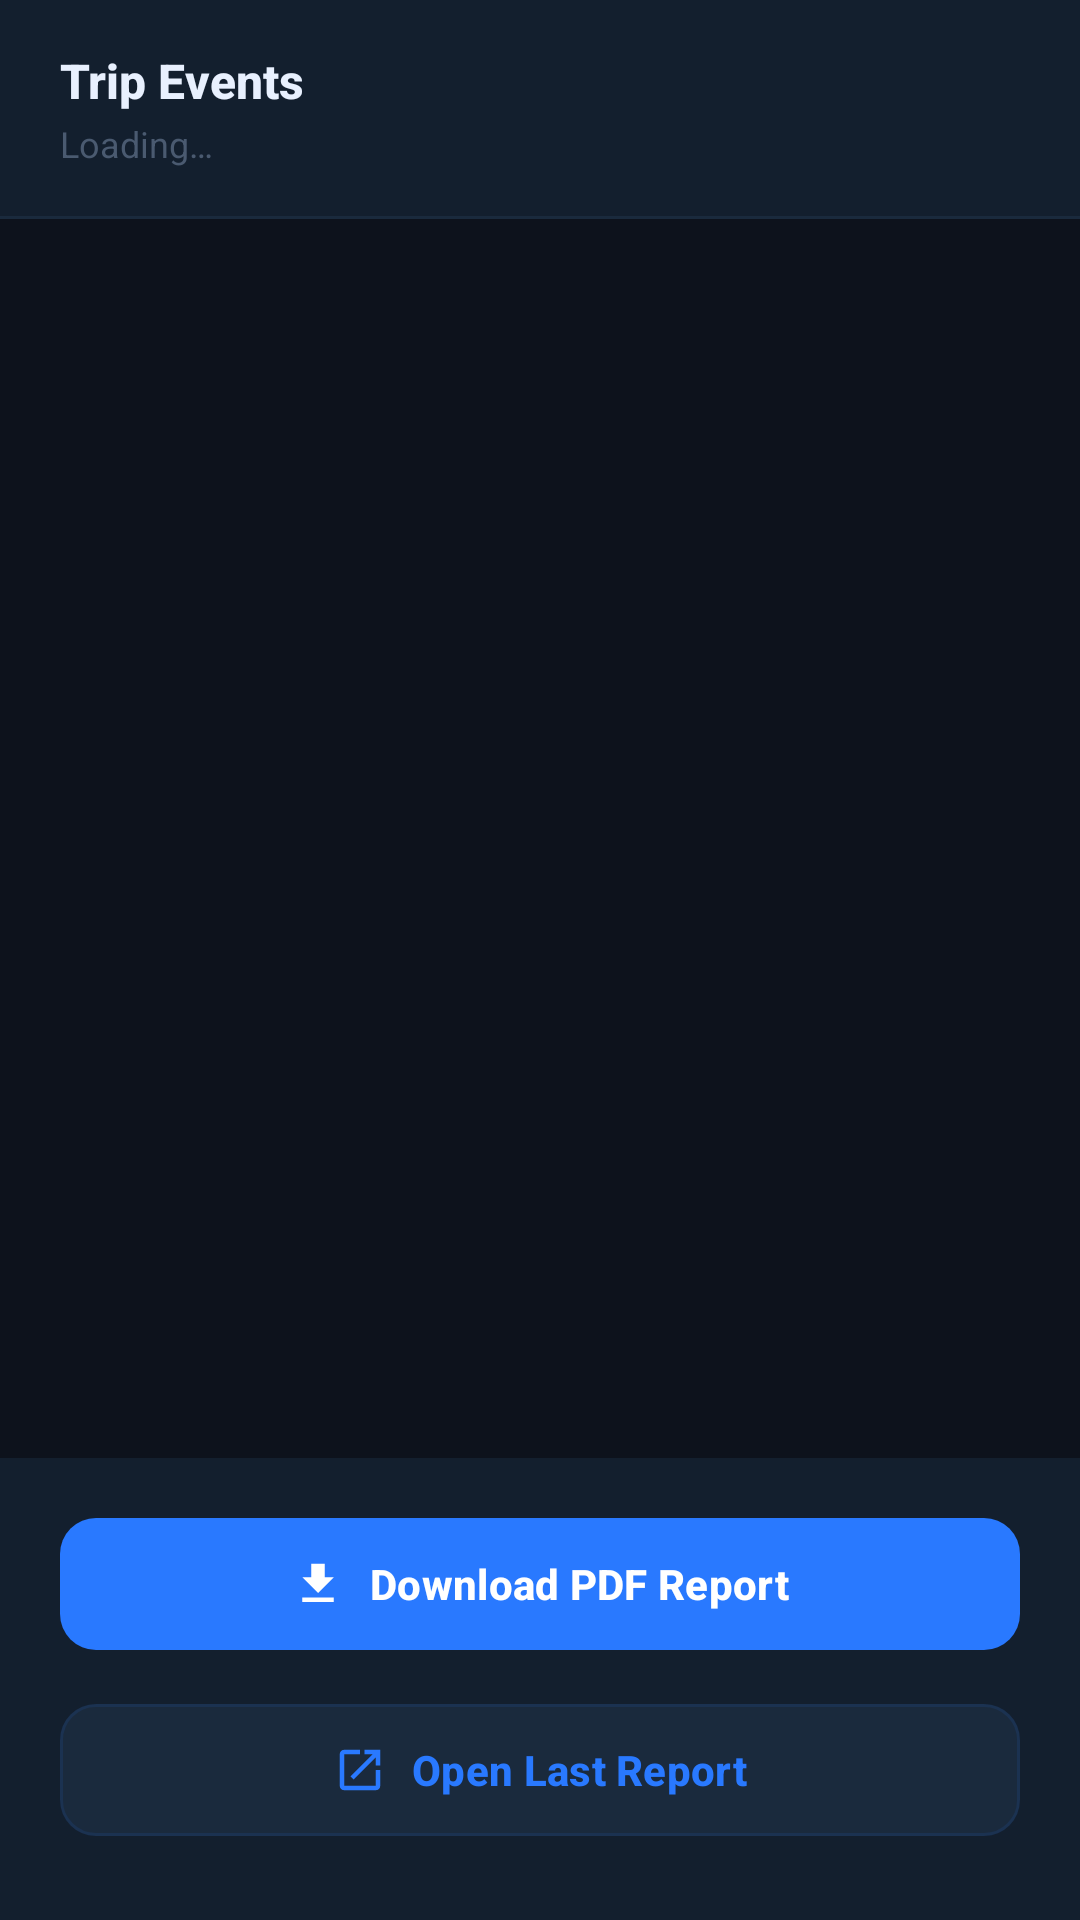

Layout XML and referenced resources for this Android screen:
<!-- AndroidManifest.xml: application theme Theme.SafeDriveMonitor -->
<!-- res/layout/fragment_reports.xml -->
<?xml version="1.0" encoding="utf-8"?>
<LinearLayout
    xmlns:android="http://schemas.android.com/apk/res/android"
    xmlns:app="http://schemas.android.com/apk/res-auto"
    android:layout_width="match_parent"
    android:layout_height="match_parent"
    android:orientation="vertical"
    android:background="@color/bg_primary">

    
    <LinearLayout
        android:layout_width="match_parent"
        android:layout_height="wrap_content"
        android:orientation="vertical"
        android:background="@color/bg_surface"
        android:paddingStart="20dp"
        android:paddingEnd="20dp"
        android:paddingTop="16dp"
        android:paddingBottom="16dp">

        <TextView
            android:layout_width="wrap_content"
            android:layout_height="wrap_content"
            android:text="Trip Events"
            android:textColor="@color/text_primary"
            android:textSize="16sp"
            android:textStyle="bold"
            android:fontFamily="sans-serif-medium" />

        <TextView
            android:id="@+id/tvStatus"
            android:layout_width="wrap_content"
            android:layout_height="wrap_content"
            android:text="Loading…"
            android:textColor="@color/text_secondary"
            android:textSize="12sp"
            android:layout_marginTop="2dp" />

    </LinearLayout>

    
    <View
        android:layout_width="match_parent"
        android:layout_height="1dp"
        android:background="@color/divider" />

    
    <androidx.recyclerview.widget.RecyclerView
        android:id="@+id/rvEvents"
        android:layout_width="match_parent"
        android:layout_height="0dp"
        android:layout_weight="1"
        android:paddingTop="8dp"
        android:paddingBottom="8dp"
        android:clipToPadding="false"
        android:overScrollMode="never" />

    
    <LinearLayout
        android:layout_width="match_parent"
        android:layout_height="wrap_content"
        android:orientation="vertical"
        android:background="@color/bg_surface"
        android:paddingStart="20dp"
        android:paddingEnd="20dp"
        android:paddingTop="16dp"
        android:paddingBottom="24dp">

        <com.google.android.material.button.MaterialButton
            android:id="@+id/btnDownload"
            android:layout_width="match_parent"
            android:layout_height="52dp"
            android:text="Download PDF Report"
            android:textColor="@color/white"
            android:textSize="14sp"
            android:textStyle="bold"
            app:backgroundTint="@color/accent_blue"
            app:cornerRadius="12dp"
            app:icon="@drawable/ic_download"
            app:iconGravity="textStart"
            app:iconTint="@color/white" />

        <com.google.android.material.button.MaterialButton
            android:id="@+id/btnOpen"
            android:layout_width="match_parent"
            android:layout_height="52dp"
            android:layout_marginTop="10dp"
            android:text="Open Last Report"
            android:textColor="@color/accent_blue"
            android:textSize="14sp"
            android:textStyle="bold"
            app:backgroundTint="@color/bg_elevated"
            app:cornerRadius="12dp"
            app:strokeColor="@color/accent_blue_dim"
            app:strokeWidth="1dp"
            app:icon="@drawable/ic_open"
            app:iconGravity="textStart"
            app:iconTint="@color/accent_blue" />

    </LinearLayout>

</LinearLayout>
<!-- resources referenced by this layout -->
<resources>
  <color name="accent_blue">#2979FF</color>
  <color name="accent_blue_dim">#1A2979FF</color>
  <color name="bg_elevated">#1A2A3D</color>
  <color name="bg_primary">#0D121C</color>
  <color name="bg_surface">#131F2E</color>
  <color name="divider">#1A2A3D</color>
  <color name="text_primary">#E8F0FE</color>
  <color name="text_secondary">#4A5A70</color>
  <color name="white">#FFFFFF</color>
  <!-- drawable ic_download (drawable) -->
  <?xml version="1.0" encoding="utf-8"?>
  <vector xmlns:android="http://schemas.android.com/apk/res/android"
      android:width="24dp"
      android:height="24dp"
      android:viewportWidth="24"
      android:viewportHeight="24"
      android:tint="@color/text_primary">
      <path
          android:fillColor="@android:color/white"
          android:pathData="M19,9h-4V3H9v6H5l7,7 7,-7zM5,18v2h14v-2H5z" />
  </vector>
  <!-- drawable ic_open (drawable) -->
  <?xml version="1.0" encoding="utf-8"?>
  <vector xmlns:android="http://schemas.android.com/apk/res/android"
      android:width="24dp"
      android:height="24dp"
      android:viewportWidth="24"
      android:viewportHeight="24"
      android:tint="@color/text_primary">
      <path
          android:fillColor="@android:color/white"
          android:pathData="M19,19H5V5h7V3H5C3.89,3 3,3.9 3,5v14c0,1.1 0.89,2 2,2h14c1.1,0 2,-0.9 2,-2v-7h-2v7zM14,3v2h3.59l-9.83,9.83 1.41,1.41L19,6.41V10h2V3h-7z" />
  </vector>
  <style name="Theme.SafeDriveMonitor" parent="Base.Theme.SafeDriveMonitor" />
  <style name="Base.Theme.SafeDriveMonitor" parent="Theme.Material3.DayNight.NoActionBar">
          <item name="colorPrimary">@color/accent_blue</item>
          <item name="colorOnPrimary">@color/white</item>
          <item name="colorSurface">@color/bg_surface</item>
          <item name="colorOnSurface">@color/text_primary</item>
          <item name="android:colorBackground">@color/bg_primary</item>
          <item name="android:statusBarColor">@color/bg_surface</item>
          <item name="android:navigationBarColor">@color/bg_primary</item>
          <item name="android:windowLightStatusBar" tools:targetApi="m">false</item>
          <item name="materialCardViewStyle">@style/AppCardView</item>
      </style>
  <style name="AppCardView" parent="Widget.Material3.CardView.Elevated">
          <item name="cardBackgroundColor">@color/bg_card</item>
          <item name="cardCornerRadius">18dp</item>
          <item name="cardElevation">0dp</item>
          <item name="strokeColor">@color/bg_elevated</item>
          <item name="strokeWidth">1dp</item>
      </style>
  <color name="bg_card">#131F2E</color>
</resources>
